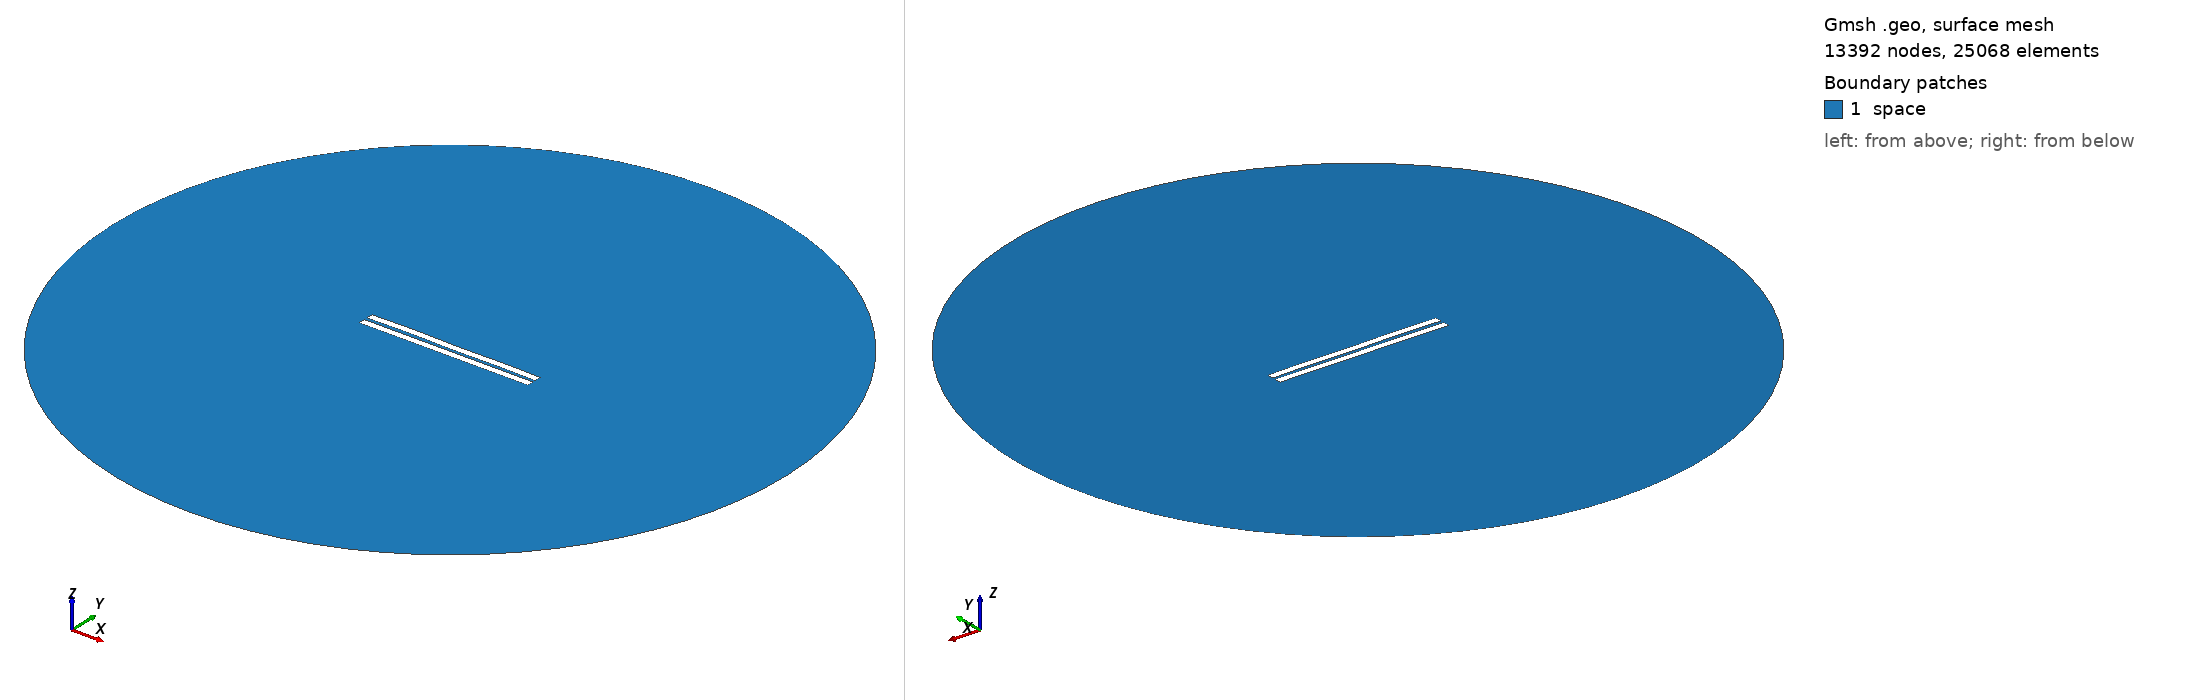

Gmsh geometry script, surface-meshed: 13392 nodes, 25068 surface elements. Boundary patches (legend numbers): 1 space. Left view from above one corner, right view from below the opposite corner. Legend entries are the model's physical surfaces. The drawing asked Gmsh for element sizes between 1% and 20% of the model's largest extent; the script's own settings can give other sizes.

=== 1470.geo (drawn) ===
//---------------------------------------
// Geometry kernel
//---------------------------------------

SetFactory("OpenCASCADE");



//---------------------------------------
// Parameters of the geometry
//---------------------------------------

// Overetch of the upper plate
overetch = 0.0;

// Distance between the plates
distance = 2.0;

// Discretization over the x axis (for the deformation)
nx = 50; 

// Length of the plate
L = 100 - overetch; 

// Number of modes
n = 4; 

// 1st mode coefficient
coeff(1) = -0.075;
beta(1) = 0.596864 * 3.1415926535 / L;

// 2nd mode coefficient
coeff(2) = 0.07499999999999998;
beta(2) = 1.49418 * 3.1415926535 / L;

// 3rd mode coefficient
coeff(3) = 0.07499999999999998;
beta(3) = 2.50025 * 3.1415926535 / L;

// 4th mode coefficient
coeff(4) = 0.15;
beta(4) = 3.49999 * 3.1415926535 / L;



//---------------------------------------
// Upper plate (deformed rectangle)
//---------------------------------------

// Coordiantes of the upper plate
xmin = -50;
xmax = 50 - overetch;

// Height of the upper plate
yheight = 4 - 2 * overetch;

// Indexes of the points
UpperID[] = {};
LowerID[] = {};
LeftID[] = {};
RightID[] = {};

// Point index
p = 1;

// Horizontal edges
For i In {1:nx}
    x = xmin + (i-1)*(xmax - xmin)/(nx-1);

    y_bottom = distance / 2 + overetch;
    For j In {1:n}
        C = (Cosh(beta(j)*L) + Cos(beta(j)*L)) / (Sinh(beta(j)*L) + Sin(beta(j)*L));
        y_bottom  = y_bottom + coeff(j) * (Cosh(beta(j)*(x+50)) - Cos(beta(j)*(x+50)) - C * (Sinh(beta(j)*(x+50)) - Sin(beta(j)*(x+50))));
    EndFor

    y_top = y_bottom + yheight;

    Point(p) = {x, y_top, 0, 1.0};
    UpperID[i] = p;
    p = p + 1;

    Point(p) = {x, y_bottom, 0, 1.0};
    LowerID[i] = p;
    p = p + 1;
EndFor

// Create point lists
UpperPts[] = {}; LowerPts[] = {};
For i In {1:nx}
  UpperPts[] += {UpperID[i]};
  LowerPts[] += {LowerID[i]};
EndFor

// Build splines
Spline(1) = {UpperPts[]};
Spline(2) = {LowerPts[]};
Line(3) = {LowerPts[nx-1], UpperPts[nx-1]};
Line(4) = {LowerPts[0], UpperPts[0]};

// Build the plane surface
Curve Loop(1) = {2, 3, -1, -4};
Plane Surface(1) = {1};



//---------------------------------------
// Lower plate (rectangle)
//---------------------------------------

// Vertices
Point(1001) = {-50, -1, 0, 1.0};
Point(1002) = { 50, -1, 0, 1.0};
Point(1003) = { 50,  -5, 0, 1.0};
Point(1004) = {-50,  -5, 0, 1.0};

// Edges
Line(5) = {1001, 1002};
Line(6) = {1002, 1003};
Line(7) = {1003, 1004};
Line(8) = {1004, 1001};

// Plane surface
Line Loop(2) = {5, 6, 7, 8};
Plane Surface(2) = {2}; 



//---------------------------------------
// Outer (fictious) boundary
//---------------------------------------

// Points
Point(1005) = {0, 0, 0};       // Center
Point(1006) = {200, 0, 0};     // Start point
Point(1007) = {0, 200, 0};     // 90 degrees
Point(1008) = {-200, 0, 0};    // 180 degrees
Point(1009) = {0, -200, 0};    // 270 degrees

// Circle arcs (each needs start, center, end)
Circle(9) = {1006, 1005, 1007};
Circle(10) = {1007, 1005, 1008};
Circle(11) = {1008, 1005, 1009};
Circle(12) = {1009, 1005, 1006};

// Plane surface for the entire domain
Curve Loop(3) = {9, 10, 11, 12};
Surface(3) = {3};

// Subtract the plates from the whole domain to obtain the actual domain where we want to solve the equations
BooleanDifference{ Surface{3}; Delete; }{ Surface{1}; Surface{2}; Delete; }




//---------------------------------------
// Transfinite Lines/Curves
//---------------------------------------

// Set the number of points on the boundaries
r = 7;

// Plates
Transfinite Curve {1, 2} = 50*r Using Progression 1;
Transfinite Curve {3, 4} = 2*r Using Progression 1;
Transfinite Line {5, 7} = 50*r Using Progression 1;
Transfinite Line {6, 8} = 2*r Using Progression 1;

// Outer boundary
Transfinite Line {9, 10, 11, 12} = 20 Using Progression 1;



//---------------------------------------
// Physical groups
//---------------------------------------                

// Physical curves (boundaries)
Physical Line("force_segment", 10) = {2};
Physical Line("upper_plate", 11) = {1, 3, 4};
Physical Line("lower_plate", 12) = {5, 6, 7, 8};
Physical Line("boundary", 20) = {9, 10, 11, 12};

// Physical Surfaces
Physical Surface("space", 30) = {3};



//---------------------------------------
// 6. Generate the Mesh
//---------------------------------------

// 2D mesh generation
Mesh 2;
